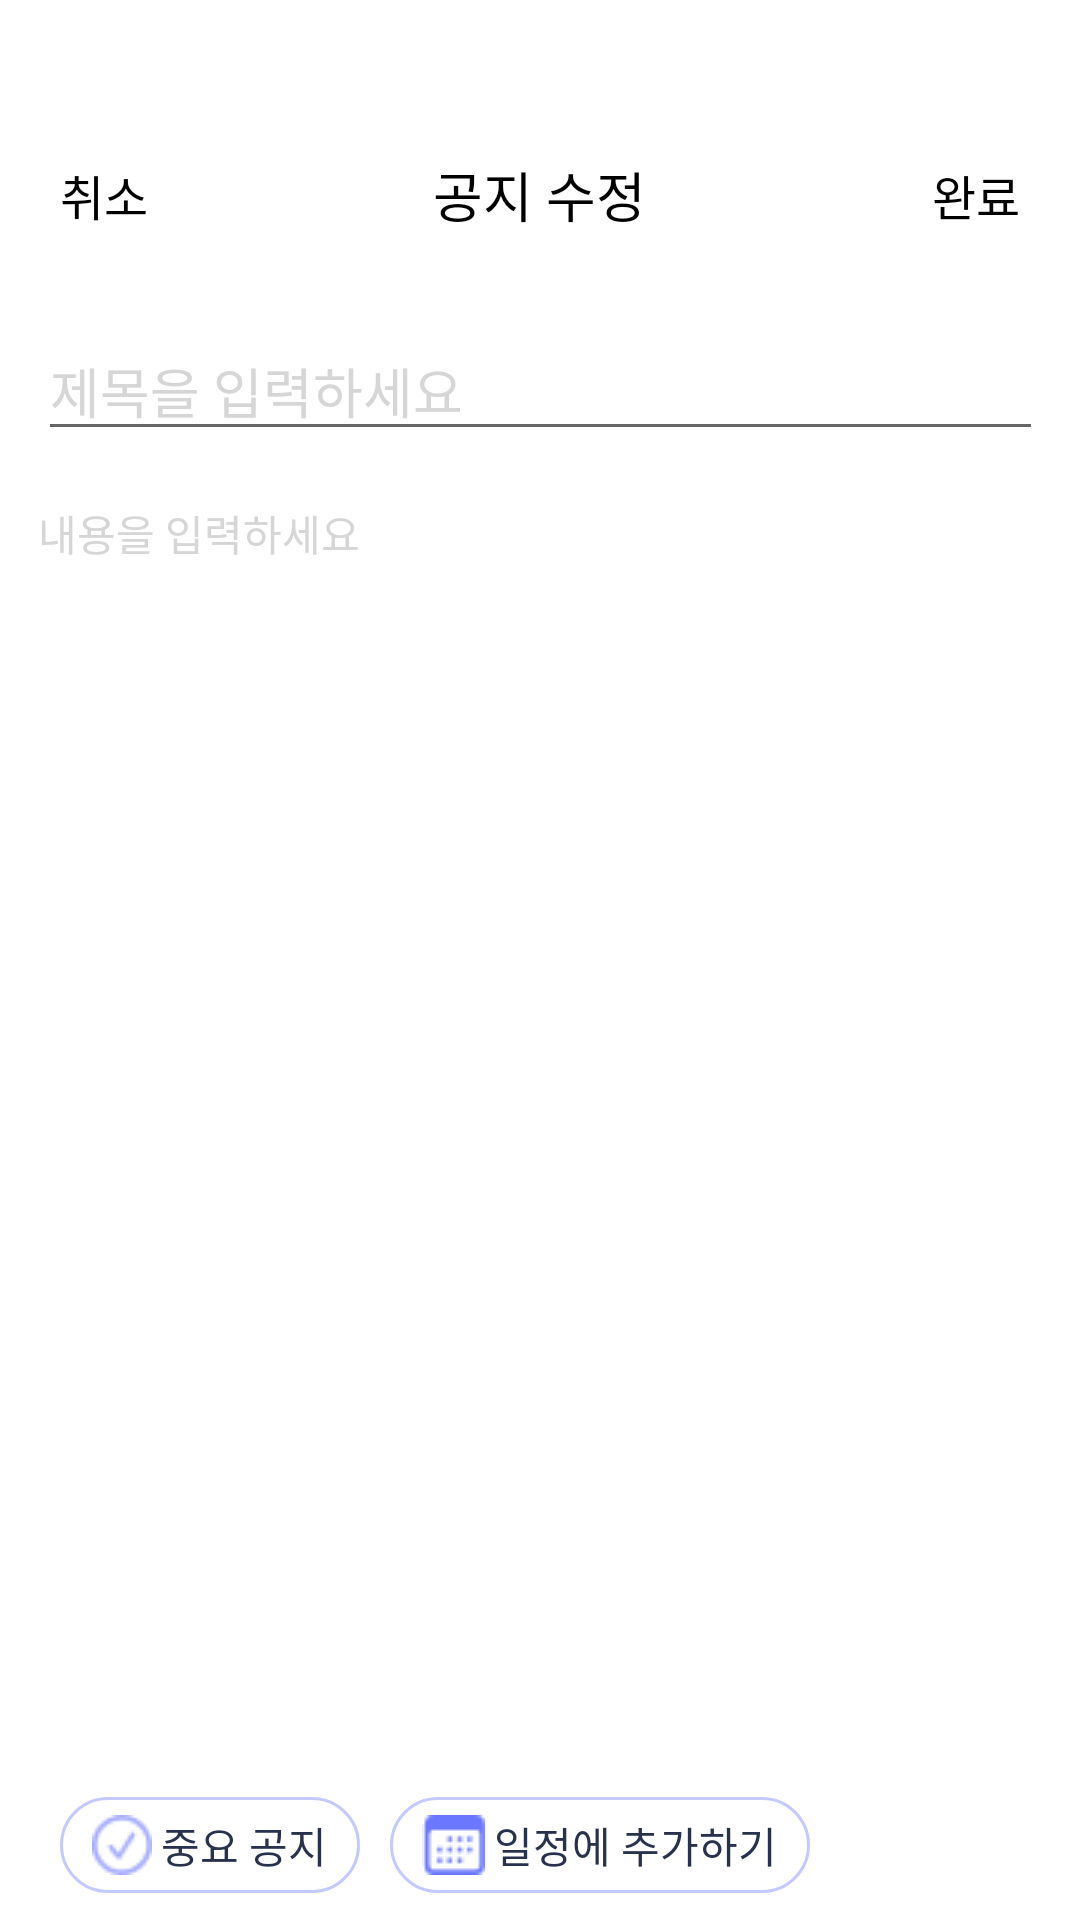

Produce the Android XML layout that renders to this screen, including the resource entries it uses.
<!-- AndroidManifest.xml: application theme Theme.SonagiBookapp -->
<!-- res/layout/activity_notice_item_edit.xml -->
<?xml version="1.0" encoding="utf-8"?>
<androidx.constraintlayout.widget.ConstraintLayout xmlns:android="http://schemas.android.com/apk/res/android"
xmlns:app="http://schemas.android.com/apk/res-auto"
xmlns:tools="http://schemas.android.com/tools"
android:layout_width="match_parent"
android:layout_height="match_parent"
android:background="@color/white"
tools:context=".notice.NoticeAddActivity">

<LinearLayout
    android:layout_width="match_parent"
    android:layout_height="50dp"
    android:layout_marginTop="40dp"
    android:layout_marginHorizontal="20dp"
    android:orientation="horizontal"
    app:layout_constraintTop_toTopOf="parent"
    android:gravity="center"
    android:id="@+id/noticeEditToolBar">
    <TextView
        android:layout_width="wrap_content"
        android:layout_height="wrap_content"
        android:text="취소"
        android:gravity="left"
        android:layout_weight="1"
        android:textFontWeight="400"
        android:textColor="@color/black"
        android:textSize="16dp"
        android:id="@+id/noticeEditCancelBtn"
        android:fontFamily="@font/bold"
        android:includeFontPadding="false"
        />
    <TextView
        android:gravity="center"
        android:layout_weight="1"
        android:layout_width="wrap_content"
        android:layout_height="wrap_content"
        android:text="공지 수정"
        android:textColor="@color/black"
        android:textSize="18dp"
        android:fontFamily="@font/bold"
        android:includeFontPadding="false"
        />
    <TextView
        android:layout_weight="1"
        android:id="@+id/noticeAddSendBtn"
        android:layout_width="wrap_content"
        android:layout_height="wrap_content"
        android:text="완료"
        android:gravity="right"
        android:textFontWeight="400"
        android:textColor="@color/black"
        android:textSize="16dp"
        android:fontFamily="@font/bold"
        android:includeFontPadding="false"
        />
</LinearLayout>

<EditText
    android:id="@+id/noticeEditInputTitle"
    android:layout_width="335dp"
    android:layout_height="wrap_content"
    android:layout_marginTop="17dp"
    android:hint="제목을 입력하세요"
    android:inputType="text"
    android:textColorHint="#D6D6D6"
    android:textColor="@color/black"
    android:fontFamily="@font/regular"
    android:textFontWeight="500"
    android:textSize="18dp"
    android:includeFontPadding="false"
    app:layout_constraintEnd_toEndOf="parent"
    app:layout_constraintStart_toStartOf="parent"
    app:layout_constraintTop_toBottomOf="@id/noticeEditToolBar" />


<EditText
    android:id="@+id/noticeEditInputContext"
    android:layout_width="335dp"
    android:gravity="top"
    android:layout_height="500dp"
    android:layout_marginTop="17dp"
    android:hint="내용을 입력하세요"
    android:inputType="textMultiLine"
    android:textColorHint="#D6D6D6"
    android:textColor="@color/black"
    android:background="@null"
    android:textFontWeight="400"
    android:fontFamily="@font/regular"
    android:textSize="14dp"
    android:includeFontPadding="false"
    app:layout_constraintEnd_toEndOf="parent"
    app:layout_constraintStart_toStartOf="parent"
    app:layout_constraintTop_toBottomOf="@id/noticeEditInputTitle" />

    <LinearLayout
        android:layout_width="match_parent"
        android:layout_height="50dp"
        app:layout_constraintBottom_toBottomOf="parent"
        android:paddingStart="20dp"
        android:gravity="center_vertical"
        android:orientation="horizontal">
        <LinearLayout
            android:id="@+id/noticeEditImportBtn"
            android:layout_width="100dp"
            android:layout_height="32dp"
            android:background="@drawable/notice_round_btn"
            android:gravity="center"
            android:layout_marginEnd="10dp"
            android:orientation="horizontal">
            <ImageView
                android:layout_width="wrap_content"
                android:layout_height="wrap_content"
                android:layout_marginEnd="3dp"
                android:src="@drawable/noticecheck"/>
            <TextView
                android:layout_width="wrap_content"
                android:layout_height="wrap_content"
                android:text="중요 공지"
                android:textSize="14dp"
                android:textFontWeight="400"
                android:textColor="#28324C"
                android:fontFamily="@font/regular"
                android:includeFontPadding="false"/>

        </LinearLayout>
        <LinearLayout
            android:layout_width="140dp"
            android:layout_height="32dp"
            android:id="@+id/noticeEditScheAddBtn"
            android:background="@drawable/notice_round_btn"
            android:orientation="horizontal"
            android:gravity="center">
            <ImageView
                android:layout_width="wrap_content"
                android:layout_height="wrap_content"
                android:src="@drawable/noticesche"
                android:layout_marginEnd="3dp"/>
            <TextView
                android:layout_width="wrap_content"
                android:layout_height="wrap_content"
                android:text="일정에 추가하기"
                android:textSize="14dp"
                android:textFontWeight="400"
                android:textColor="#28324C"
                android:fontFamily="@font/regular"
                android:includeFontPadding="false"/>

        </LinearLayout>
    </LinearLayout>



</androidx.constraintlayout.widget.ConstraintLayout>
<!-- resources referenced by this layout -->
<resources>
  <color name="black">#FF000000</color>
  <color name="white">#FFFFFFFF</color>
  <!-- drawable notice_round_btn (drawable) -->
  <?xml version="1.0" encoding="utf-8"?>
  <selector xmlns:android="http://schemas.android.com/apk/res/android">
      <item>
          <shape android:shape="rectangle">
              <stroke
                  android:color="#C4C9FF"
                  android:width="1dp"/>
              <corners android:radius="20dp"/>
          </shape>
      </item>
  </selector>
  <!-- drawable noticecheck: png bitmap (drawable, 698 bytes) -->
  <!-- drawable noticesche: png bitmap (drawable, 526 bytes) -->
  <style name="Theme.SonagiBookapp" parent="Theme.MaterialComponents.DayNight.NoActionBar">
          
          <item name="colorPrimary">@color/purple_500</item>
          <item name="colorPrimaryVariant">#FFFFFF</item>
          <item name="colorOnPrimary">@color/white</item>
          
          <item name="colorSecondary">@color/teal_200</item>
          <item name="colorSecondaryVariant">@color/teal_700</item>
          <item name="colorOnSecondary">@color/black</item>
          <item name="android:windowTranslucentStatus">true</item>
  
          
      </style>
  <color name="purple_500">#FF6200EE</color>
  <color name="teal_200">#FF03DAC5</color>
  <color name="teal_700">#FF018786</color>
</resources>
